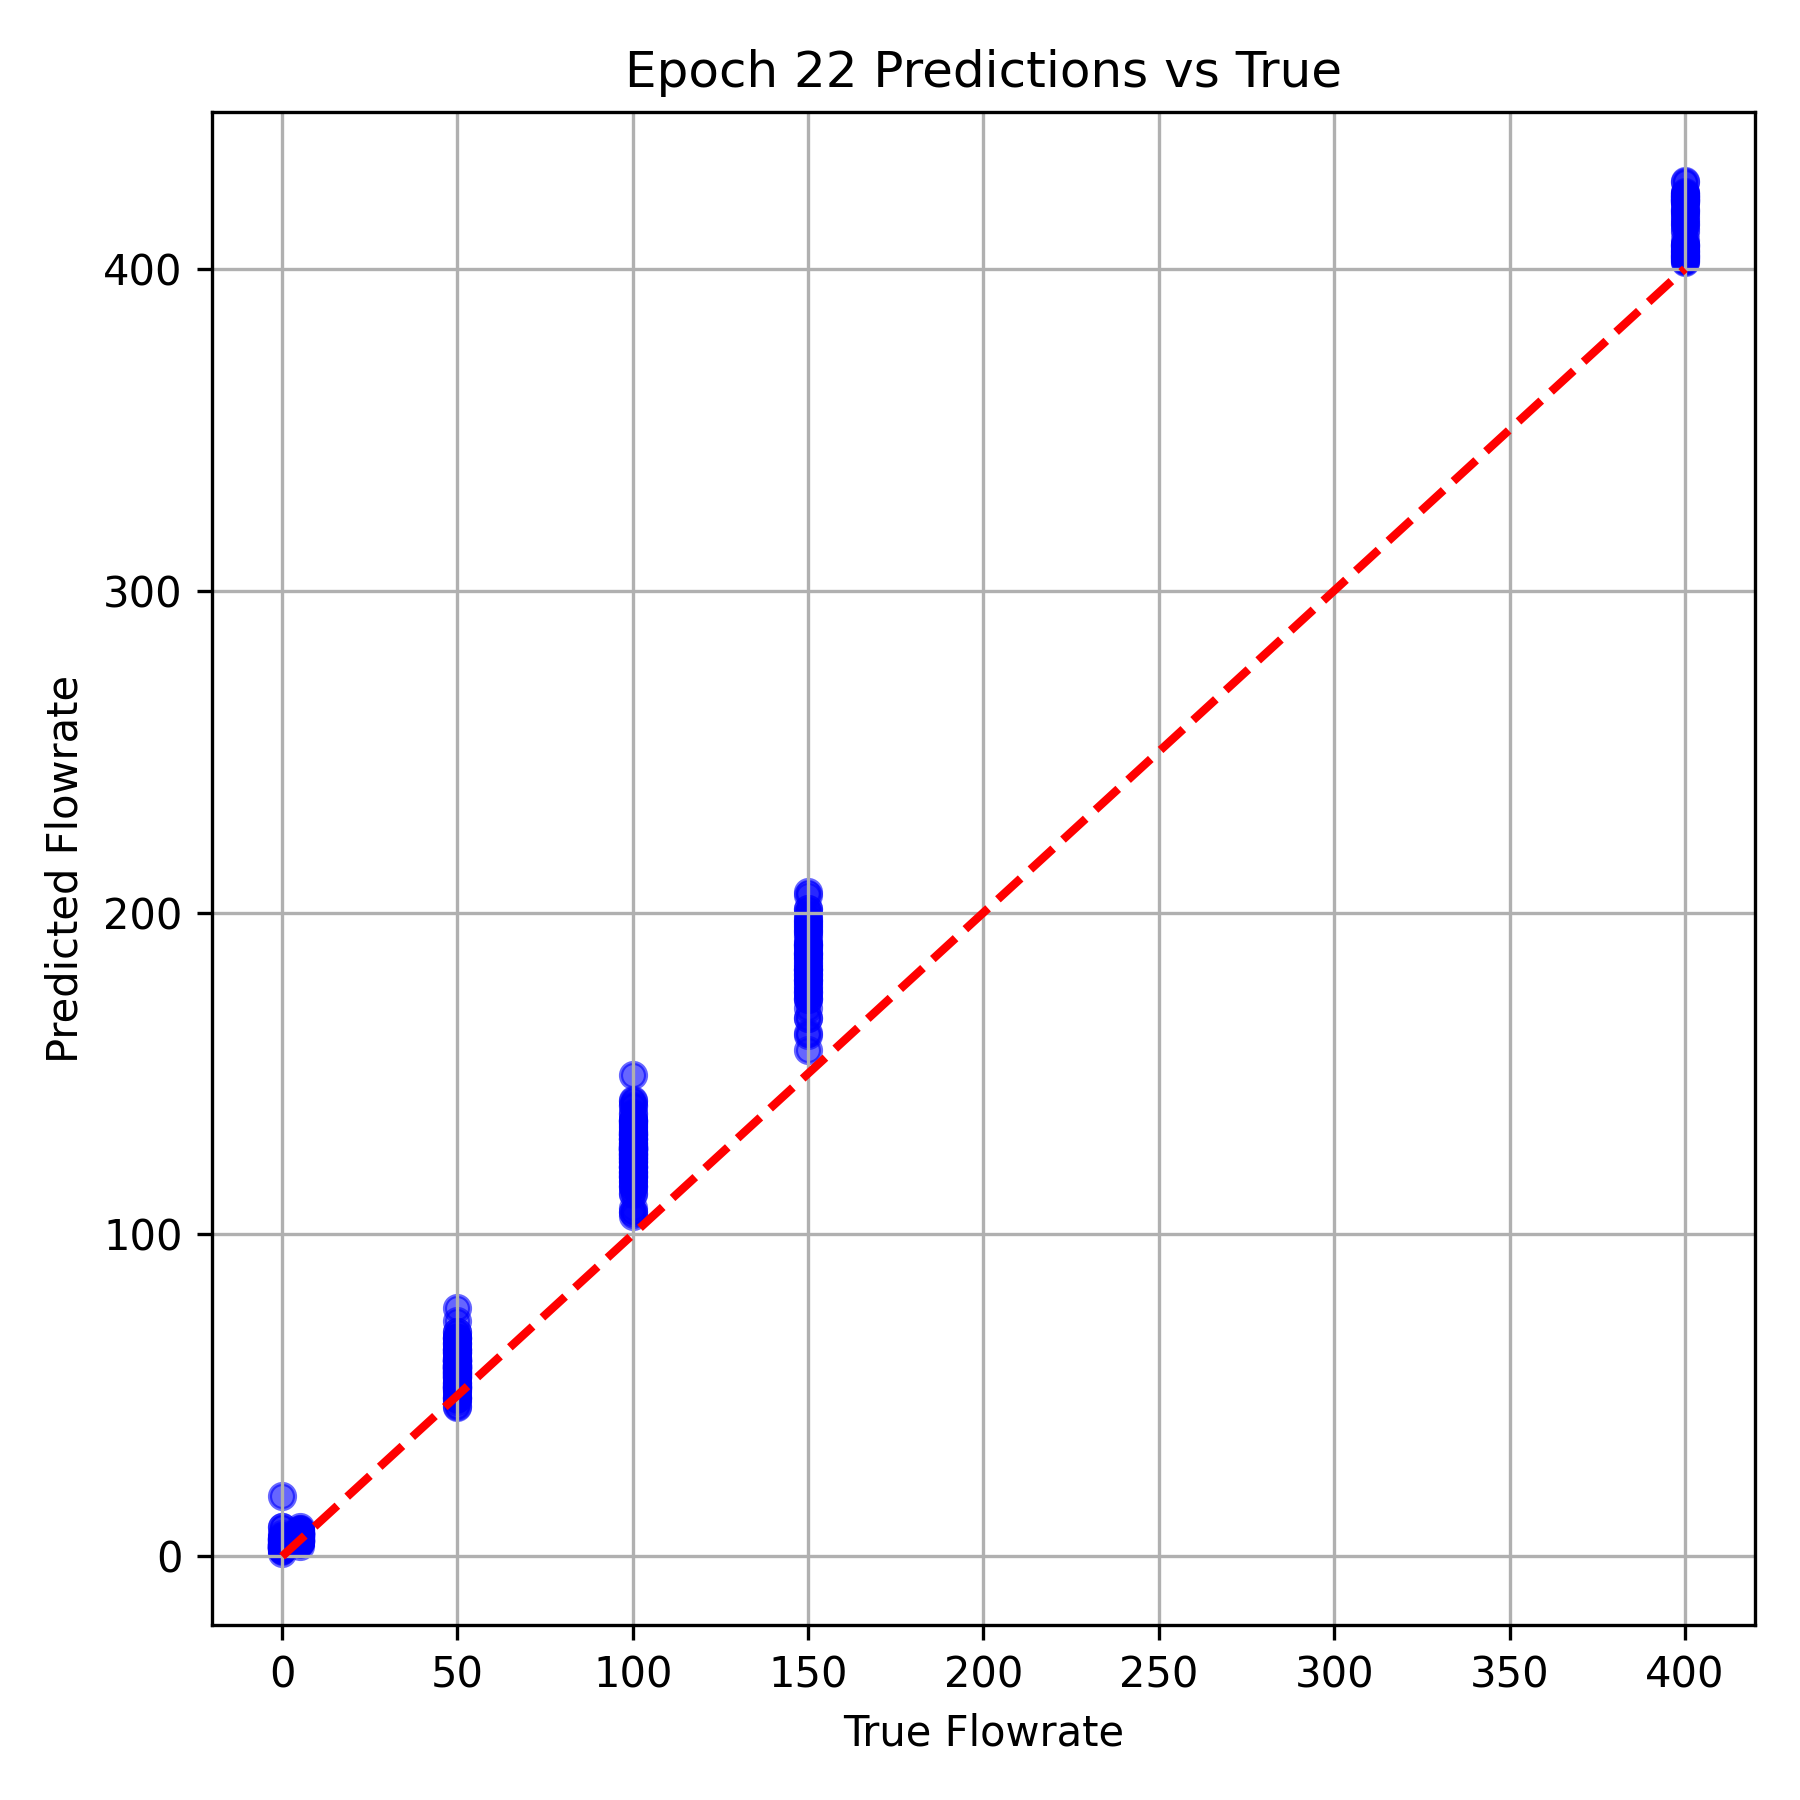

The table this chart was drawn from, first rows:
True Flowrate, Predicted Flowrate
400.0, 422.7
50.0, 52.69
100.0, 119.5
100.0, 127.1
50.0, 63.4
50.0, 64.23
400.0, 407.5
100.0, 131.7
50.0, 59.47
150.0, 167.2
5.0, 4.579
400.0, 421.4
50.0, 61.52
50.0, 61.66
100.0, 126.3
400.0, 427
150.0, 175.2
0.0, 8.992
0.0, 3.191
5.0, 5.116
150.0, 195.5
5.0, 6.211
400.0, 402.7
100.0, 122.6
100.0, 129.6
100.0, 137.4
100.0, 135.7
400.0, 413.9
400.0, 423.5
50.0, 66.16
5.0, 4.699
100.0, 125.4
50.0, 58.49
100.0, 134.2
0.0, 2.306
50.0, 49.14
150.0, 201.2
100.0, 132.6
100.0, 107
400.0, 402
150.0, 190.2
5.0, 9.19
100.0, 129.7
5.0, 4.542
100.0, 129.4
150.0, 187.2
400.0, 403.6
100.0, 126.1
50.0, 77.21
50.0, 56.28
5.0, 5.45
100.0, 131.9
150.0, 183.9
150.0, 189
50.0, 59.8
100.0, 127
50.0, 69.8
400.0, 403.6
400.0, 423.9
0.0, 3.037
... 324 more rows
